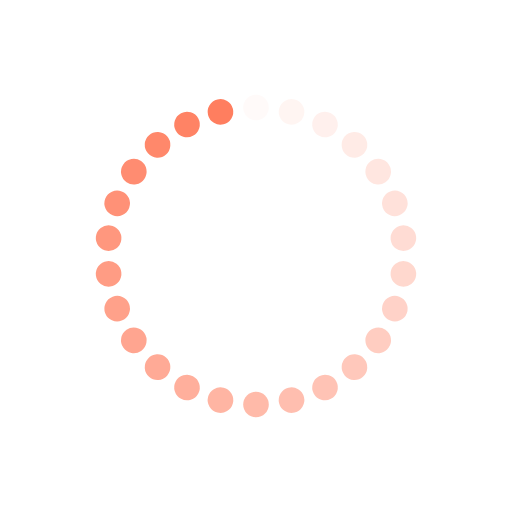
t = 0.00 s
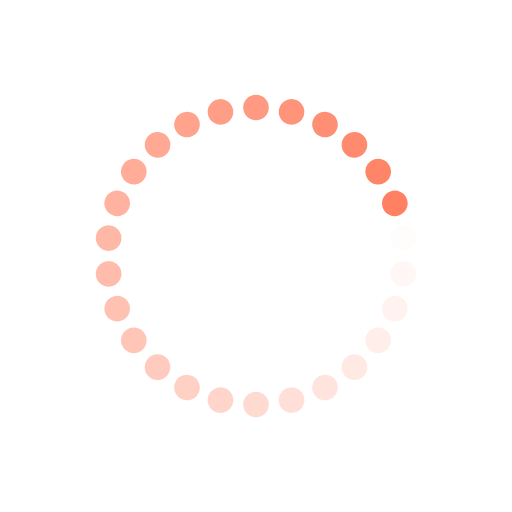
t = 0.20 s
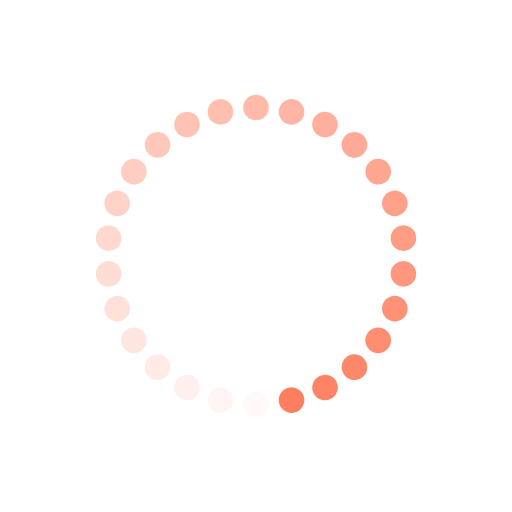
t = 0.39 s
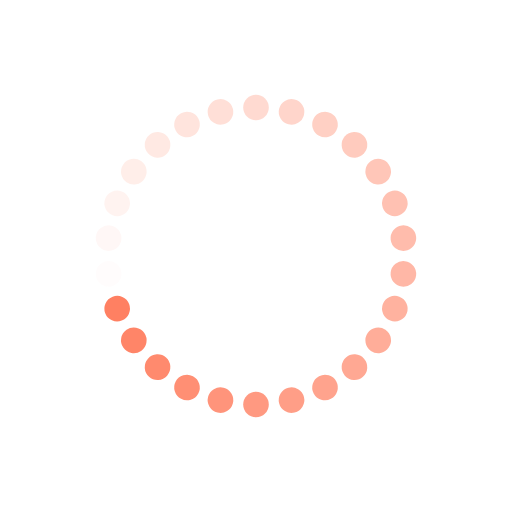
t = 0.59 s

The animated SVG that drew these frames (rendered in a browser with its animation timeline set to each time). Animation: 26 SMIL elements (animate=26); one cycle of 0.78 s, repeats indefinitely.

<?xml version="1.0" encoding="utf-8"?>
<svg xmlns="http://www.w3.org/2000/svg" xmlns:xlink="http://www.w3.org/1999/xlink" style="margin: auto; background: none; display: block; shape-rendering: auto;" width="200px" height="200px" viewBox="0 0 100 100" preserveAspectRatio="xMidYMid">
<g transform="rotate(0 50 50)">
  <rect x="47.5" y="18.5" rx="2.5" ry="2.5" width="5" height="5" fill="#ff7e5f">
    <animate attributeName="opacity" values="1;0" keyTimes="0;1" dur="0.78125s" begin="-0.751201923076923s" repeatCount="indefinite"></animate>
  </rect>
</g><g transform="rotate(13.846153846153847 50 50)">
  <rect x="47.5" y="18.5" rx="2.5" ry="2.5" width="5" height="5" fill="#ff7e5f">
    <animate attributeName="opacity" values="1;0" keyTimes="0;1" dur="0.78125s" begin="-0.7211538461538461s" repeatCount="indefinite"></animate>
  </rect>
</g><g transform="rotate(27.692307692307693 50 50)">
  <rect x="47.5" y="18.5" rx="2.5" ry="2.5" width="5" height="5" fill="#ff7e5f">
    <animate attributeName="opacity" values="1;0" keyTimes="0;1" dur="0.78125s" begin="-0.6911057692307692s" repeatCount="indefinite"></animate>
  </rect>
</g><g transform="rotate(41.53846153846154 50 50)">
  <rect x="47.5" y="18.5" rx="2.5" ry="2.5" width="5" height="5" fill="#ff7e5f">
    <animate attributeName="opacity" values="1;0" keyTimes="0;1" dur="0.78125s" begin="-0.6610576923076923s" repeatCount="indefinite"></animate>
  </rect>
</g><g transform="rotate(55.38461538461539 50 50)">
  <rect x="47.5" y="18.5" rx="2.5" ry="2.5" width="5" height="5" fill="#ff7e5f">
    <animate attributeName="opacity" values="1;0" keyTimes="0;1" dur="0.78125s" begin="-0.6310096153846153s" repeatCount="indefinite"></animate>
  </rect>
</g><g transform="rotate(69.23076923076923 50 50)">
  <rect x="47.5" y="18.5" rx="2.5" ry="2.5" width="5" height="5" fill="#ff7e5f">
    <animate attributeName="opacity" values="1;0" keyTimes="0;1" dur="0.78125s" begin="-0.6009615384615384s" repeatCount="indefinite"></animate>
  </rect>
</g><g transform="rotate(83.07692307692308 50 50)">
  <rect x="47.5" y="18.5" rx="2.5" ry="2.5" width="5" height="5" fill="#ff7e5f">
    <animate attributeName="opacity" values="1;0" keyTimes="0;1" dur="0.78125s" begin="-0.5709134615384616s" repeatCount="indefinite"></animate>
  </rect>
</g><g transform="rotate(96.92307692307692 50 50)">
  <rect x="47.5" y="18.5" rx="2.5" ry="2.5" width="5" height="5" fill="#ff7e5f">
    <animate attributeName="opacity" values="1;0" keyTimes="0;1" dur="0.78125s" begin="-0.5408653846153846s" repeatCount="indefinite"></animate>
  </rect>
</g><g transform="rotate(110.76923076923077 50 50)">
  <rect x="47.5" y="18.5" rx="2.5" ry="2.5" width="5" height="5" fill="#ff7e5f">
    <animate attributeName="opacity" values="1;0" keyTimes="0;1" dur="0.78125s" begin="-0.5108173076923077s" repeatCount="indefinite"></animate>
  </rect>
</g><g transform="rotate(124.61538461538461 50 50)">
  <rect x="47.5" y="18.5" rx="2.5" ry="2.5" width="5" height="5" fill="#ff7e5f">
    <animate attributeName="opacity" values="1;0" keyTimes="0;1" dur="0.78125s" begin="-0.4807692307692307s" repeatCount="indefinite"></animate>
  </rect>
</g><g transform="rotate(138.46153846153845 50 50)">
  <rect x="47.5" y="18.5" rx="2.5" ry="2.5" width="5" height="5" fill="#ff7e5f">
    <animate attributeName="opacity" values="1;0" keyTimes="0;1" dur="0.78125s" begin="-0.45072115384615385s" repeatCount="indefinite"></animate>
  </rect>
</g><g transform="rotate(152.30769230769232 50 50)">
  <rect x="47.5" y="18.5" rx="2.5" ry="2.5" width="5" height="5" fill="#ff7e5f">
    <animate attributeName="opacity" values="1;0" keyTimes="0;1" dur="0.78125s" begin="-0.4206730769230769s" repeatCount="indefinite"></animate>
  </rect>
</g><g transform="rotate(166.15384615384616 50 50)">
  <rect x="47.5" y="18.5" rx="2.5" ry="2.5" width="5" height="5" fill="#ff7e5f">
    <animate attributeName="opacity" values="1;0" keyTimes="0;1" dur="0.78125s" begin="-0.390625s" repeatCount="indefinite"></animate>
  </rect>
</g><g transform="rotate(180 50 50)">
  <rect x="47.5" y="18.5" rx="2.5" ry="2.5" width="5" height="5" fill="#ff7e5f">
    <animate attributeName="opacity" values="1;0" keyTimes="0;1" dur="0.78125s" begin="-0.3605769230769231s" repeatCount="indefinite"></animate>
  </rect>
</g><g transform="rotate(193.84615384615384 50 50)">
  <rect x="47.5" y="18.5" rx="2.5" ry="2.5" width="5" height="5" fill="#ff7e5f">
    <animate attributeName="opacity" values="1;0" keyTimes="0;1" dur="0.78125s" begin="-0.33052884615384615s" repeatCount="indefinite"></animate>
  </rect>
</g><g transform="rotate(207.69230769230768 50 50)">
  <rect x="47.5" y="18.5" rx="2.5" ry="2.5" width="5" height="5" fill="#ff7e5f">
    <animate attributeName="opacity" values="1;0" keyTimes="0;1" dur="0.78125s" begin="-0.3004807692307692s" repeatCount="indefinite"></animate>
  </rect>
</g><g transform="rotate(221.53846153846155 50 50)">
  <rect x="47.5" y="18.5" rx="2.5" ry="2.5" width="5" height="5" fill="#ff7e5f">
    <animate attributeName="opacity" values="1;0" keyTimes="0;1" dur="0.78125s" begin="-0.2704326923076923s" repeatCount="indefinite"></animate>
  </rect>
</g><g transform="rotate(235.3846153846154 50 50)">
  <rect x="47.5" y="18.5" rx="2.5" ry="2.5" width="5" height="5" fill="#ff7e5f">
    <animate attributeName="opacity" values="1;0" keyTimes="0;1" dur="0.78125s" begin="-0.24038461538461536s" repeatCount="indefinite"></animate>
  </rect>
</g><g transform="rotate(249.23076923076923 50 50)">
  <rect x="47.5" y="18.5" rx="2.5" ry="2.5" width="5" height="5" fill="#ff7e5f">
    <animate attributeName="opacity" values="1;0" keyTimes="0;1" dur="0.78125s" begin="-0.21033653846153846s" repeatCount="indefinite"></animate>
  </rect>
</g><g transform="rotate(263.0769230769231 50 50)">
  <rect x="47.5" y="18.5" rx="2.5" ry="2.5" width="5" height="5" fill="#ff7e5f">
    <animate attributeName="opacity" values="1;0" keyTimes="0;1" dur="0.78125s" begin="-0.18028846153846154s" repeatCount="indefinite"></animate>
  </rect>
</g><g transform="rotate(276.9230769230769 50 50)">
  <rect x="47.5" y="18.5" rx="2.5" ry="2.5" width="5" height="5" fill="#ff7e5f">
    <animate attributeName="opacity" values="1;0" keyTimes="0;1" dur="0.78125s" begin="-0.1502403846153846s" repeatCount="indefinite"></animate>
  </rect>
</g><g transform="rotate(290.7692307692308 50 50)">
  <rect x="47.5" y="18.5" rx="2.5" ry="2.5" width="5" height="5" fill="#ff7e5f">
    <animate attributeName="opacity" values="1;0" keyTimes="0;1" dur="0.78125s" begin="-0.12019230769230768s" repeatCount="indefinite"></animate>
  </rect>
</g><g transform="rotate(304.61538461538464 50 50)">
  <rect x="47.5" y="18.5" rx="2.5" ry="2.5" width="5" height="5" fill="#ff7e5f">
    <animate attributeName="opacity" values="1;0" keyTimes="0;1" dur="0.78125s" begin="-0.09014423076923077s" repeatCount="indefinite"></animate>
  </rect>
</g><g transform="rotate(318.46153846153845 50 50)">
  <rect x="47.5" y="18.5" rx="2.5" ry="2.5" width="5" height="5" fill="#ff7e5f">
    <animate attributeName="opacity" values="1;0" keyTimes="0;1" dur="0.78125s" begin="-0.06009615384615384s" repeatCount="indefinite"></animate>
  </rect>
</g><g transform="rotate(332.3076923076923 50 50)">
  <rect x="47.5" y="18.5" rx="2.5" ry="2.5" width="5" height="5" fill="#ff7e5f">
    <animate attributeName="opacity" values="1;0" keyTimes="0;1" dur="0.78125s" begin="-0.03004807692307692s" repeatCount="indefinite"></animate>
  </rect>
</g><g transform="rotate(346.15384615384613 50 50)">
  <rect x="47.5" y="18.5" rx="2.5" ry="2.5" width="5" height="5" fill="#ff7e5f">
    <animate attributeName="opacity" values="1;0" keyTimes="0;1" dur="0.78125s" begin="0s" repeatCount="indefinite"></animate>
  </rect>
</g>
<!-- [ldio] generated by https://loading.io/ --></svg>
